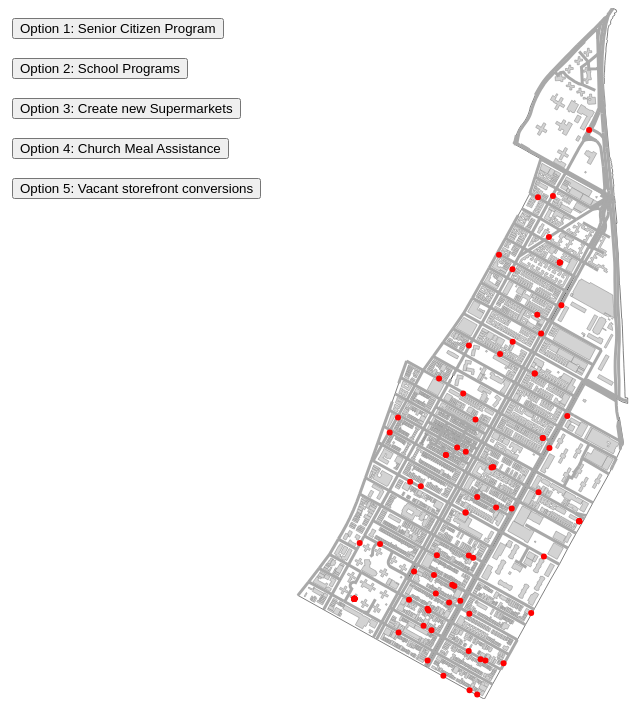
D3 v7 page, settled after 360 driven frames (6 s of simulated time); the page loaded 4 data file(s).


    const svg = d3.select("svg");

    // Append buttons to the SVG
    const buttonGroup = svg.select("#buttonGroup");

    // Append buttons to the buttonGroup
    const button1 = buttonGroup.append("foreignObject")
      .attr("x", 0)
      .attr("y", 0)
      .attr("width", 250)
      .attr("height", 30)
      .html('<button id="option1Button">Option 1: Senior Citizen Program</button>');

    const button2 = buttonGroup.append("foreignObject")
      .attr("x", 0)
      .attr("y", 40)
      .attr("width", 250)
      .attr("height", 30)
      .html('<button id="option2Button">Option 2: School Programs</button>');

    const button3 = buttonGroup.append("foreignObject")
      .attr("x", 0)
      .attr("y", 80)
      .attr("width", 250)
      .attr("height", 30)
      .html('<button id="option3Button">Option 3: Create new Supermarkets</button>');

    const button4 = buttonGroup.append("foreignObject")
      .attr("x", 0)
      .attr("y", 120)
      .attr("width", 250)
      .attr("height", 30)
      .html('<button id="option4Button">Option 4: Church Meal Assistance</button>');

    const button5 = buttonGroup.append("foreignObject")
      .attr("x", 0)
      .attr("y", 160)
      .attr("width", 250)
      .attr("height", 30)
      .html('<button id="option5Button">Option 5: Vacant storefront conversions</button>');

    // Load GeoJSON data
    Promise.all([
      d3.json("chnfinal.geojson"),
      d3.json("cnhfootprints.geojson"),
      d3.json("streets.geojson"),
      d3.json("cnhworship.geojson"),
    ]).then(function(data) {
      const oceanHillTest = data[0];
      const buildingsOceanHill = data[1];
      const streetOceanHill = data[2];
      const churchOceanHill = data[3];

      // Create a projection
      const projection = d3.geoMercator()
        .fitSize([0.9*window.innerWidth, 0.9*window.innerHeight], oceanHillTest);

      // Create a path generator
      const path = d3.geoPath().projection(projection);

      // Function to draw all map layers
      function drawMap() {
        // Draw oceanHillTest without choropleth shading
        svg.selectAll(".oceanHillTest")
          .data(oceanHillTest.features)
          .enter().append("path")
          .attr("class", "oceanHillTest")
          .attr("d", path)
          .attr("fill", "none")
          .attr("stroke", "black")
          .attr("stroke-width", 0.5);

        // Draw buildings
        svg.selectAll(".buildingsOceanHill")
          .data(buildingsOceanHill.features)
          .enter().append("path")
          .attr("class", "buildingsOceanHill")
          .attr("d", path)
          .attr("fill", "lightgray")
          .attr("stroke", "gray")
          .attr("stroke-width", 0.5);

        // Draw streets
        svg.selectAll(".streetOceanHill")
          .data(streetOceanHill.features)
          .enter().append("path")
          .attr("class", "streetOceanHill")
          .attr("d", path)
          .attr("stroke", "darkgray")
          .attr("fill", "none")
          .attr("stroke-width", 3);

        // Draw churches
        svg.selectAll(".churchOceanHill")
          .data(churchOceanHill.features)
          .enter().append("circle")
          .attr("class", "churchOceanHill")
          .attr("cx", function(d) { return projection(d.geometry.coordinates)[0]; })
          .attr("cy", function(d) { return projection(d.geometry.coordinates)[1]; })
          .attr("r", 3) // Adjust the radius as needed
          .attr("fill", "red");
      }

      // Function to calculate total count from the choropleth
      function calculateChoroplethTotal(property, option) {
        const choroplethTotal = oceanHillTest.features.reduce((total, feature) => {
          if (option === 1) {
            return total + feature.properties[property];
          } else if (option === 2 && feature.properties.schoolindex === 1) {
            return total + feature.properties.B14006_001E / 2;
          } else if (option === 3 && feature.properties.supermarketindex === 0) {
            return total + feature.properties.B19058_001E;
          } else if (option === 4) {
            return total + feature.properties.church_count * 100;
          } else if (option === 5) {
            return total + feature.properties.vacant_count * 200;
          } else {
            return total;
          }
        }, 0);
        return choroplethTotal;
      }

      // Function to calculate total count from 'B01001_001E' values
      function calculateTotalPopulation() {
        // Assuming 'B01001_001E' values are available in oceanHillTest features
        const totalPopulation = oceanHillTest.features.reduce((total, feature) => {
          return total + feature.properties.B01001_001E;
        }, 0);
        return totalPopulation;
      }

      // Function to update the total counts display
      function updateTotalCounts(option, choroplethTotal) {
        const totalPopulation = calculateTotalPopulation();
        const totalCountsElement = document.getElementById("totalCounts");
        totalCountsElement.innerHTML = `Total from Option ${option}: ${choroplethTotal}<br>% population benefitting: ${100*choroplethTotal/totalPopulation}`;
      }

      // Draw the map initially
      drawMap();

      // Button click event to trigger the creation of choropleth map for Option 1
      document.getElementById("option1Button").addEventListener("click", function() {
        // Calculate color scale based on the property values
        const colorScale = d3.scaleSequential(d3.interpolateOranges)
          .domain(d3.extent(oceanHillTest.features, d => d.properties.B11007_001E));

        // Remove existing map elements
        svg.selectAll(".oceanHillTest").remove();
        svg.selectAll(".buildingsOceanHill").remove();
        svg.selectAll(".streetOceanHill").remove();
        svg.selectAll(".churchOceanHill").remove();

        // Draw oceanHillTest with choropleth shading for Option 1
        svg.selectAll(".oceanHillTest")
          .data(oceanHillTest.features)
          .enter().append("path")
          .attr("class", "oceanHillTest")
          .attr("d", path)
          .attr("fill", d => colorScale(d.properties.B11007_001E))
          .attr("stroke", "black")
          .attr("stroke-width", 0.5);

        // Redraw other layers
        drawMap();

        // Update total counts display for Option 1
        updateTotalCounts("1", calculateChoroplethTotal("B11007_001E", 1));
      });

      // Button click event to trigger the creation of choropleth map for Option 2
      document.getElementById("option2Button").addEventListener("click", function() {
        // Calculate choropleth values based on "B14006_001E" for geometries with schoolindex of 1
        const choroplethValues = oceanHillTest.features.map(feature => {
          if (feature.properties.schoolindex === 1) {
            return feature.properties.B14006_001E / 2;
          } else {
            return 0; // Set value to 0 for geometries without schoolindex of 1
          }
        });

        // Calculate color scale based on the choropleth values
        const colorScale = d3.scaleSequential(d3.interpolateBlues)
          .domain(d3.extent(choroplethValues));

        // Remove existing map elements
        svg.selectAll(".oceanHillTest").remove();
        svg.selectAll(".buildingsOceanHill").remove();
        svg.selectAll(".streetOceanHill").remove();
        svg.selectAll(".churchOceanHill").remove();

        // Draw oceanHillTest with choropleth shading for Option 2
        svg.selectAll(".oceanHillTest")
          .data(oceanHillTest.features)
          .enter().append("path")
          .attr("class", "oceanHillTest")
          .attr("d", path)
          .attr("fill", (d, i) => {
            if (d.properties.schoolindex === 1) {
              return colorScale(d.properties.B14006_001E/2);
            } else {
              return "gray"; // Set color for geometries without schoolindex of 1
            }
          })
          .attr("stroke", "black")
          .attr("stroke-width", 0.5);

        // Redraw other layers
        drawMap();

        // Update total counts display for Option 2
        updateTotalCounts("2", calculateChoroplethTotal("B14006_001E" / 2, 2));
      });

      // Button click event to trigger the creation of choropleth map for Option 3
      document.getElementById("option3Button").addEventListener("click", function() {
        // Calculate choropleth values based on "B19058_001E" for geometries with supermarketindex of 0
        const choroplethValues = oceanHillTest.features.map(feature => {
          if (feature.properties.supermarketindex === 0) {
            return feature.properties.B19058_001E;
          } else {
            return 0; // Set value to 0 for geometries without supermarketindex of 0
          }
        });

        // Calculate color scale based on the choropleth values
        const colorScale = d3.scaleSequential(d3.interpolateGreens)
          .domain(d3.extent(choroplethValues));

        // Remove existing map elements
        svg.selectAll(".oceanHillTest").remove();
        svg.selectAll(".buildingsOceanHill").remove();
        svg.selectAll(".streetOceanHill").remove();
        svg.selectAll(".churchOceanHill").remove();

        // Draw oceanHillTest with choropleth shading for Option 3
        svg.selectAll(".oceanHillTest")
          .data(oceanHillTest.features)
          .enter().append("path")
          .attr("class", "oceanHillTest")
          .attr("d", path)
          .attr("fill", (d, i) => {
            if (d.properties.supermarketindex === 0) {
              return colorScale(d.properties.B19058_001E);
            } else {
              return "gray"; // Set color for geometries without supermarketindex of 0
            }
          })
          .attr("stroke", "black")
          .attr("stroke-width", 0.5);

        // Redraw other layers
        drawMap();

        // Update total counts display for Option 3
        updateTotalCounts("3", calculateChoroplethTotal("B19058_001E", 3));
      });

      // Button click event to trigger the creation of choropleth map for Option 4
      document.getElementById("option4Button").addEventListener("click", function() {
        // Calculate choropleth values based on "church_count" multiplied by 1000
        const choroplethValues = oceanHillTest.features.map(feature => {
          return feature.properties.church_count * 100;
        });

        // Calculate color scale based on the choropleth values
        const colorScale = d3.scaleSequential(d3.interpolatePurples)
          .domain(d3.extent(choroplethValues));

        // Remove existing map elements
        svg.selectAll(".oceanHillTest").remove();
        svg.selectAll(".buildingsOceanHill").remove();
        svg.selectAll(".streetOceanHill").remove();
        svg.selectAll(".churchOceanHill").remove();

        // Draw oceanHillTest with choropleth shading for Option 4
        svg.selectAll(".oceanHillTest")
          .data(oceanHillTest.features)
          .enter().append("path")
          .attr("class", "oceanHillTest")
          .attr("d", path)
          .attr("fill", (d, i) => colorScale(d.properties.church_count * 100))
          .attr("stroke", "black")
          .attr("stroke-width", 0.5);

        // Redraw other layers
        drawMap();

        // Update total counts display for Option 4
        updateTotalCounts("4", calculateChoroplethTotal("church_count", 4));
      });

      // Button click event to trigger the creation of choropleth map for Option 5
      document.getElementById("option5Button").addEventListener("click", function() {
        // Calculate choropleth values based on "vacant_count" multiplied by 200
        const choroplethValues = oceanHillTest.features.map(feature => {
          return feature.properties.vacant_count * 200;
        });

        // Calculate color scale based on the choropleth values
        const colorScale = d3.scaleSequential(d3.interpolateReds)
          .domain(d3.extent(choroplethValues));

        // Remove existing map elements
        svg.selectAll(".oceanHillTest").remove();
        svg.selectAll(".buildingsOceanHill").remove();
        svg.selectAll(".streetOceanHill").remove();
        svg.selectAll(".churchOceanHill").remove();

        // Draw oceanHillTest with choropleth shading for Option 5
        svg.selectAll(".oceanHillTest")
          .data(oceanHillTest.features)
          .enter().append("path")
          .attr("class", "oceanHillTest")
          .attr("d", path)
          .attr("fill", (d, i) => colorScale(d.properties.vacant_count * 200))
          .attr("stroke", "black")
          .attr("stroke-width", 0.5);

        // Redraw other layers
        drawMap();

        // Update total counts display for Option 5
        updateTotalCounts("5", calculateChoroplethTotal("vacant_count", 5));
      });
    });
  

### data: chnfinal.geojson
{
 "type": "FeatureCollection",
 "crs": {
  "type": "name",
  "properties": {
   "name": "urn:ogc:def:crs:OGC:1.3:CRS84"
  }
 },
 "features": [
  {
   "type": "Feature",
   "properties": {
    "CTLabel": "208",
    "BoroCode": "1",
    "BoroName": "Manhattan",
    "CT2020": "020800",
    "BoroCT2020": "1020800",
    "CDEligibil": null,
    "NTAName": "Harlem (North)",
    "NTA2020": "MN1002",
    "CDTA2020": "MN10",
    "CDTANAME": "MN10 Harlem (CD 10 Equivalent)",
    "GEOID": "36061020800",
    "PUMA": "4110",
    "Shape_Leng": 5175.0,
    "Shape_Area": 1599292.0,
    "NAME": "Census Tract 208, New York County, New Y…",
    "B08014_001E": 2884.0,
    "B19013_001E": 88091.0,
    "B17020_001E": 5429.0,
    "B19058_001E": 2261.0,
    "B01001_001E": 5432.0,
    "B19081_001E": 9612.0,
    "B25064_001E": 1582.0,
    "B14006_001E": 5331.0,
    "B11007_001E": 2261.0,
    "state": "36",
    "county": "061",
    "tract": "020800",
    "region_id": "36061020800",
    "schoolindex": 0,
    "vacant_count": 7,
    "church_count": 9,
    "supermarketindex": 1
   },
   "geometry": {
    "type": "Polygon",
    "coordinates": "[... 1 items]"
   }
  },
  {
   "type": "Feature",
   "properties": {
    "CTLabel": "215",
    "BoroCode": "1",
    "BoroName": "Manhattan",
    "CT2020": "021500",
    "BoroCT2020": "1021500",
    "CDEligibil": null,
    "NTAName": "Harlem (North)",
    "NTA2020": "MN1002",
    "CDTA2020": "MN10",
    "CDTANAME": "MN10 Harlem (CD 10 Equivalent)",
    "GEOID": "36061021500",
    "PUMA": "4110",
    "Shape_Leng": 5034.0,
    "Shape_Area": 750635.0,
    "NAME": "Census Tract 215, New York County, New Y…",
    "B08014_001E": 2204.0,
    "B19013_001E": 51719.0,
    "B17020_001E": 4387.0,
    "B19058_001E": 1701.0,
    "B01001_001E": 4396.0,
    "B19081_001E": 10003.0,
    "B25064_001E": 1338.0,
    "B14006_001E": 4125.0,
    "B11007_001E": 1701.0,
    "state": "36",
    "county": "061",
    "tract": "021500",
    "region_id": "36061021500",
    "schoolindex": 0,
    "vacant_count": 16,
    "church_count": 1,
    "supermarketindex": 1
   },
   "geometry": {
    "type": "Polygon",
    "coordinates": "[... 1 items]"
   }
  },
  {
   "type": "Feature",
   "properties": {
    "CTLabel": "221",
    "BoroCode": "1",
    "BoroName": "Manhattan",
    "CT2020": "022102",
    "BoroCT2020": "1022102",
    "CDEligibil": null,
    "NTAName": "Harlem (North)",
    "NTA2020": "MN1002",
    "CDTA2020": "MN10",
    "CDTANAME": "MN10 Harlem (CD 10 Equivalent)",
    "GEOID": "36061022102",
    "PUMA": "4110",
    "Shape_Leng": 4894.0,
    "Shape_Area": 1065534.0,
    "NAME": "Census Tract 221.02, New York County, Ne…",
    "B08014_001E": 1590.0,
    "B19013_001E": 96154.0,
    "B17020_001E": 2605.0,
    "B19058_001E": 1166.0,
    "B01001_001E": 2605.0,
    "B19081_001E": null,
    "B25064_001E": 1526.0,
    "B14006_001E": 2418.0,
    "B11007_001E": 1166.0,
    "state": "36",
    "county": "061",
    "tract": "022102",
    "region_id": "36061022102",
    "schoolindex": 1,
    "vacant_count": 1,
    "church_count": 2,
    "supermarketindex": 0
   },
   "geometry": {
    "type": "Polygon",
    "coordinates": "[... 1 items]"
   }
  },
  {
   "type": "Feature",
   "properties": {
    "CTLabel": "224",
    "BoroCode": "1",
    "BoroName": "Manhattan",
    "CT2020": "022400",
    "BoroCT2020": "1022400",
    "CDEligibil": null,
    "NTAName": "Harlem (North)",
    "NTA2020": "MN1002",
    "CDTA2020": "MN10",
    "CDTANAME": "MN10 Harlem (CD 10 Equivalent)",
    "GEOID": "36061022400",
    "PUMA": "4110",
    "Shape_Leng": 6182.0,
    "Shape_Area": 2099458.0,
    "NAME": "Census Tract 224, New York County, New Y…",
    "B08014_001E": 2908.0,
    "B19013_001E": 34263.0,
    "B17020_001E": 7542.0,
    "B19058_001E": 2833.0,
    "B01001_001E": 7586.0,
    "B19081_001E": 5238.0,
    "B25064_001E": 951.0,
    "B14006_001E": 7321.0,
    "B11007_001E": 2833.0,
    "state": "36",
    "county": "061",
    "tract": "022400",
    "region_id": "36061022400",
    "schoolindex": 1,
    "vacant_count": 13,
    "church_count": 21,
    "supermarketindex": 1
   },
   "geometry": {
    "type": "Polygon",
    "coordinates": "[... 1 items]"
   }
  },
  {
   "type": "Feature",
   "properties": {
    "CTLabel": "226",
    "BoroCode": "1",
    "BoroName": "Manhattan",
    "CT2020": "022600",
    "BoroCT2020": "1022600",
    "CDEligibil": null,
    "NTAName": "Harlem (North)",
    "NTA2020": "MN1002",
    "CDTA2020": "MN10",
    "CDTANAME": "MN10 Harlem (CD 10 Equivalent)",
    "GEOID": "36061022600",
    "PUMA": "4110",
    "Shape_Leng": 5681.0,
    "Shape_Area": 1642680.0,
    "NAME": "Census Tract 226, New York County, New Y…",
    "B08014_001E": 2187.0,
    "B19013_001E": 51074.0,
    "B17020_001E": 4885.0,
    "B19058_001E": 2024.0,
    "B01001_001E": 4954.0,
    "B19081_001E": 6282.0,
    "B25064_001E": 1133.0,
    "B14006_001E": 4749.0,
    "B11007_001E": 2024.0,
    "state": "36",
    "county": "061",
    "tract": "022600",
    "region_id": "36061022600",
    "schoolindex": 1,
    "vacant_count": 10,
    "church_count": 10,
    "supermarketindex": 1
   },
   "geometry": {
    "type": "Polygon",
    "coordinates": "[... 1 items]"
   }
  },
  {
   "type": "Feature",
   "properties": {
    "CTLabel": "228",
    "BoroCode": "1",
    "BoroName": "Manhattan",
    "CT2020": "022800",
    "BoroCT2020": "1022800",
    "CDEligibil": null,
    "NTAName": "Harlem (North)",
    "NTA2020": "MN1002",
    "CDTA2020": "MN10",
    "CDTANAME": "MN10 Harlem (CD 10 Equivalent)",
    "GEOID": "36061022800",
    "PUMA": "4110",
    "Shape_Leng": 5758.0,
    "Shape_Area": 1944083.0,
    "NAME": "Census Tract 228, New York County, New Y…",
    "B08014_001E": 3107.0,
    "B19013_001E": 70650.0,
    "B17020_001E": 6147.0,
    "B19058_001E": 2649.0,
    "B01001_001E": 6162.0,
    "B19081_001E": 9978.0,
    "B25064_001E": 1210.0,
    "B14006_001E": 5956.0,
    "B11007_001E": 2649.0,
    "state": "36",
    "county": "061",
    "tract": "022800",
    "region_id": "36061022800",
    "schoolindex": 1,
    "vacant_count": 19,
    "church_count": 10,
    "supermarketindex": 0
   },
   "geometry": {
… [head cut at 6 KiB]
### data: streets.geojson
{
 "type": "FeatureCollection",
 "name": "streets",
 "crs": {
  "type": "name",
  "properties": {
   "name": "urn:ogc:def:crs:OGC:1.3:CRS84"
  }
 },
 "features": [
  {
   "type": "Feature",
   "properties": {
    "rw_type": "1",
    "l_low_hn": "0",
    "pre_direct": null,
    "st_width": "30.0",
    "r_zip": "10037",
    "r_low_hn": "444",
    "bike_lane": null,
    "post_type": "AVE",
    "r_blkfc_id": "1322602851",
    "bike_trafd": null,
    "frm_lvl_co": "13",
    "post_modif": null,
    "pre_type": null,
    "full_stree": "LENOX AVE",
    "l_blkfc_id": "1322607498",
    "shape_leng": "255.1",
    "to_lvl_co": "13",
    "modified": "2020-08-28T00:00:00",
    "status": "2",
    "post_direc": null,
    "r_high_hn": "460",
    "l_zip": "10037",
    "segment_ty": "R",
    "snow_pri": "C",
    "borocode": "1",
    "trafdir": "FT",
    "pre_modifi": null,
    "st_label": "LENOX AVE",
    "physicalid": "19338",
    "st_name": "LENOX",
    "created": "2007-11-29T00:00:00",
    "l_high_hn": "0"
   },
   "geometry": {
    "type": "MultiLineString",
    "coordinates": "[... 1 items]"
   }
  },
  {
   "type": "Feature",
   "properties": {
    "rw_type": "1",
    "l_low_hn": "0",
    "pre_direct": null,
    "st_width": "30.0",
    "r_zip": "10037",
    "r_low_hn": "420",
    "bike_lane": null,
    "post_type": "AVE",
    "r_blkfc_id": "1322606165",
    "bike_trafd": null,
    "frm_lvl_co": "13",
    "post_modif": null,
    "pre_type": null,
    "full_stree": "LENOX AVE",
    "l_blkfc_id": "1322607296",
    "shape_leng": "265",
    "to_lvl_co": "13",
    "modified": "2020-08-28T00:00:00",
    "status": "2",
    "post_direc": null,
    "r_high_hn": "442",
    "l_zip": "10037",
    "segment_ty": "R",
    "snow_pri": "C",
    "borocode": "1",
    "trafdir": "FT",
    "pre_modifi": null,
    "st_label": "LENOX AVE",
    "physicalid": "19339",
    "st_name": "LENOX",
    "created": "2007-11-29T00:00:00",
    "l_high_hn": "0"
   },
   "geometry": {
    "type": "MultiLineString",
    "coordinates": "[... 1 items]"
   }
  },
  {
   "type": "Feature",
   "properties": {
    "rw_type": "1",
    "l_low_hn": "0",
    "pre_direct": null,
    "st_width": "30.0",
    "r_zip": "10037",
    "r_low_hn": "404",
    "bike_lane": null,
    "post_type": "AVE",
    "r_blkfc_id": "1322607281",
    "bike_trafd": null,
    "frm_lvl_co": "13",
    "post_modif": null,
    "pre_type": null,
    "full_stree": "LENOX AVE",
    "l_blkfc_id": "1322607944",
    "shape_leng": "260.1",
    "to_lvl_co": "13",
    "modified": "2020-08-28T00:00:00",
    "status": "2",
    "post_direc": null,
    "r_high_hn": "418",
    "l_zip": "10037",
    "segment_ty": "R",
    "snow_pri": "C",
    "borocode": "1",
    "trafdir": "FT",
    "pre_modifi": null,
    "st_label": "LENOX AVE",
    "physicalid": "19340",
    "st_name": "LENOX",
    "created": "2007-11-29T00:00:00",
    "l_high_hn": "0"
   },
   "geometry": {
    "type": "MultiLineString",
    "coordinates": "[... 1 items]"
   }
  },
  {
   "type": "Feature",
   "properties": {
    "rw_type": "1",
    "l_low_hn": "0",
    "pre_direct": null,
    "st_width": "30.0",
    "r_zip": "10027",
    "r_low_hn": "358",
    "bike_lane": null,
    "post_type": "AVE",
    "r_blkfc_id": "1322603887",
    "bike_trafd": null,
    "frm_lvl_co": "13",
    "post_modif": null,
    "pre_type": null,
    "full_stree": "LENOX AVE",
    "l_blkfc_id": "1322607942",
    "shape_leng": "260.5",
    "to_lvl_co": "13",
    "modified": "2020-08-28T00:00:00",
    "status": "2",
    "post_direc": null,
    "r_high_hn": "378",
    "l_zip": "10027",
    "segment_ty": "R",
    "snow_pri": "C",
    "borocode": "1",
    "trafdir": "FT",
    "pre_modifi": null,
    "st_label": "LENOX AVE",
    "physicalid": "19342",
    "st_name": "LENOX",
    "created": "2007-11-29T00:00:00",
    "l_high_hn": "0"
   },
   "geometry": {
    "type": "MultiLineString",
    "coordinates": "[... 1 items]"
   }
  },
  {
   "type": "Feature",
   "properties": {
    "rw_type": "1",
    "l_low_hn": "0",
    "pre_direct": null,
    "st_width": "30.0",
    "r_zip": "10027",
    "r_low_hn": "340",
    "bike_lane": null,
    "post_type": "AVE",
    "r_blkfc_id": "1322607430",
    "bike_trafd": null,
    "frm_lvl_co": "13",
    "post_modif": null,
    "pre_type": null,
    "full_stree": "LENOX AVE",
    "l_blkfc_id": "1322605973",
    "shape_leng": "259.5",
    "to_lvl_co": "13",
    "modified": "2020-08-28T00:00:00",
    "status": "2",
    "post_direc": null,
    "r_high_hn": "356",
    "l_zip": "10027",
    "segment_ty": "R",
    "snow_pri": "C",
    "borocode": "1",
    "trafdir": "FT",
    "pre_modifi": null,
    "st_label": "LENOX AVE",
    "physicalid": "19343",
    "st_name": "LENOX",
    "created": "2007-11-29T00:00:00",
    "l_high_hn": "0"
   },
   "geometry": {
    "type": "MultiLineString",
    "coordinates": "[... 1 items]"
   }
  },
  {
   "type": "Feature",
   "properties": {
    "rw_type": "1",
    "l_low_hn": "0",
    "pre_direct": null,
    "st_width": "30.0",
    "r_zip": "10027",
    "r_low_hn": "318",
    "bike_lane": null,
    "post_type": "AVE",
    "r_blkfc_id": "1322601153",
    "bike_trafd": null,
    "frm_lvl_co": "13",
    "post_modif": null,
    "pre_type": null,
    "full_stree": "LENOX AVE",
    "l_blkfc_id": "1322605945",
    "shape_leng": "260",
    "to_lvl_co": "13",
    "modified": "2020-08-28T00:00:00",
    "status": "2",
    "post_direc": null,
    "r_high_hn": "338",
    "l_zip": "10027",
    "segment_ty": "R",
    "snow_pri": "C",
    "borocode": "1",
    "trafdir": "FT",
    "pre_modifi": null,
    "st_label": "LENOX AVE",
    "physicalid": "19344",
    "st_name": "LENOX",
    "created": "2007-11-29T00:00:00",
    "l_high_hn": "0"
   },
   "geometry": {
    "type": "MultiLineString",
    "coordinates": "[... 1 items]"
   }
  },
  {
   "type": "Feature",
   "properties": {
    "rw_type": "1",
    "l_low_hn": "419",
    "pre_direct": null,
    "st_width": "30.0",
    "r_zip": "10037",
    "r_low_hn": "0",
    "bike_lane": null,
    "post_type": "AVE",
    "r_blkfc_id": "1322603125",
    "bike_trafd": null,
    "frm_lvl_co": "13",
    "post_modif": null,
… [head cut at 6 KiB]
### data: cnhworship.geojson
{
 "type": "FeatureCollection",
 "name": "cnhworship",
 "crs": {
  "type": "name",
  "properties": {
   "name": "urn:ogc:def:crs:OGC:1.3:CRS84"
  }
 },
 "features": [
  {
   "type": "Feature",
   "properties": {
    "OBJECTID": 3887,
    "EIN": 61013595,
    "NAME": "NEW HOPE COMMUNITY CHURCH INC",
    "STREET": "63 W 126TH ST",
    "CITY": "NEW YORK",
    "STATE": "NY",
    "ZIP": 10027,
    "AFFILIATION": 3,
    "RULING": 200605,
    "FOUNDATION": 10,
    "ACTIVITY": 0,
    "ORGANIZATION": 1,
    "TAX_PERIOD": 0,
    "ACCT_PD": 12,
    "NTEE_CD": "X20",
    "SORT_NAME": "NOT AVAILABLE",
    "LOC_NAME": "POINTADDRESS",
    "GEOCODED_STATUS": "M",
    "SCORE": 100.0,
    "MATCH_TYPE": "A",
    "MATCH_ADDR": "63 W 126TH ST, NEW YORK, NEW YORK, 10027",
    "ADDR_TYPE": "POINTADDRESS",
    "ADDNUM": "63",
    "SIDE": "R",
    "STPREDIR": "W",
    "STPRETYPE": "NOT AVAILABLE",
    "STNAME": "126TH",
    "STTYPE": "ST",
    "STDIR": "NOT AVAILABLE",
    "STADDR": "63 W 126TH ST",
    "CITY_2": "NEW YORK",
    "SUBREGION": "NEW YORK",
    "REGION": "NEW YORK",
    "REGIONABBR": "NY",
    "POSTAL": "10027",
    "COUNTRY": "USA",
    "LANGCODE": "ENG",
    "DISTANCE": false,
    "X": -73.94,
    "Y": 40.81,
    "...": "15 more keys"
   },
   "geometry": {
    "type": "Point",
    "coordinates": "[... 2 items]"
   }
  },
  {
   "type": "Feature",
   "properties": {
    "OBJECTID": 4965,
    "EIN": 110516300,
    "NAME": "HAITIAN EVANGELICAL MISSIONARY GROUP",
    "STREET": "107 W 128TH ST",
    "CITY": "NEW YORK",
    "STATE": "NY",
    "ZIP": 10027,
    "AFFILIATION": 3,
    "RULING": 200503,
    "FOUNDATION": 10,
    "ACTIVITY": 0,
    "ORGANIZATION": 1,
    "TAX_PERIOD": 201712,
    "ACCT_PD": 12,
    "NTEE_CD": "X20",
    "SORT_NAME": "NOT AVAILABLE",
    "LOC_NAME": "POINTADDRESS",
    "GEOCODED_STATUS": "M",
    "SCORE": 100.0,
    "MATCH_TYPE": "A",
    "MATCH_ADDR": "107 W 128TH ST, NEW YORK, NEW YORK, 1002…",
    "ADDR_TYPE": "POINTADDRESS",
    "ADDNUM": "107",
    "SIDE": "R",
    "STPREDIR": "W",
    "STPRETYPE": "NOT AVAILABLE",
    "STNAME": "128TH",
    "STTYPE": "ST",
    "STDIR": "NOT AVAILABLE",
    "STADDR": "107 W 128TH ST",
    "CITY_2": "NEW YORK",
    "SUBREGION": "NEW YORK",
    "REGION": "NEW YORK",
    "REGIONABBR": "NY",
    "POSTAL": "10027",
    "COUNTRY": "USA",
    "LANGCODE": "ENG",
    "DISTANCE": false,
    "X": -73.94,
    "Y": 40.81,
    "...": "15 more keys"
   },
   "geometry": {
    "type": "Point",
    "coordinates": "[... 2 items]"
   }
  },
  {
   "type": "Feature",
   "properties": {
    "OBJECTID": 10394,
    "EIN": 132911379,
    "NAME": "SHILOH CHURCH OF CHRIST DISCIPLES OF CHR…",
    "STREET": "57 W 128TH ST",
    "CITY": "NEW YORK",
    "STATE": "NY",
    "ZIP": 10027,
    "AFFILIATION": 3,
    "RULING": 196604,
    "FOUNDATION": 10,
    "ACTIVITY": 0,
    "ORGANIZATION": 1,
    "TAX_PERIOD": 0,
    "ACCT_PD": 12,
    "NTEE_CD": "NOT AVAILABLE",
    "SORT_NAME": "NOT AVAILABLE",
    "LOC_NAME": "STREETADDRESS",
    "GEOCODED_STATUS": "M",
    "SCORE": 100.0,
    "MATCH_TYPE": "A",
    "MATCH_ADDR": "57 W 128TH ST, NEW YORK, NEW YORK, 10027",
    "ADDR_TYPE": "STREETADDRESS",
    "ADDNUM": "57",
    "SIDE": "R",
    "STPREDIR": "W",
    "STPRETYPE": "NOT AVAILABLE",
    "STNAME": "128TH",
    "STTYPE": "ST",
    "STDIR": "NOT AVAILABLE",
    "STADDR": "57 W 128TH ST",
    "CITY_2": "NEW YORK",
    "SUBREGION": "NEW YORK",
    "REGION": "NEW YORK",
    "REGIONABBR": "NY",
    "POSTAL": "10027",
    "COUNTRY": "USA",
    "LANGCODE": "ENG",
    "DISTANCE": false,
    "X": -73.94,
    "Y": 40.81,
    "...": "15 more keys"
   },
   "geometry": {
    "type": "Point",
    "coordinates": "[... 2 items]"
   }
  },
  {
   "type": "Feature",
   "properties": {
    "OBJECTID": 10414,
    "EIN": 132942299,
    "NAME": "CHRIST TEMPLE HOUSE OF PRAYER DELIVERANC…",
    "STREET": "405 LENOX AVENUE",
    "CITY": "NEW YORK",
    "STATE": "NY",
    "ZIP": 10037,
    "AFFILIATION": 3,
    "RULING": 200005,
    "FOUNDATION": 10,
    "ACTIVITY": 0,
    "ORGANIZATION": 1,
    "TAX_PERIOD": 0,
    "ACCT_PD": 12,
    "NTEE_CD": "T21",
    "SORT_NAME": "NOT AVAILABLE",
    "LOC_NAME": "POINTADDRESS",
    "GEOCODED_STATUS": "M",
    "SCORE": 100.0,
    "MATCH_TYPE": "A",
    "MATCH_ADDR": "405 LENOX AVE, NEW YORK, NEW YORK, 10037",
    "ADDR_TYPE": "POINTADDRESS",
    "ADDNUM": "405",
    "SIDE": "L",
    "STPREDIR": "NOT AVAILABLE",
    "STPRETYPE": "NOT AVAILABLE",
    "STNAME": "LENOX",
    "STTYPE": "AVE",
    "STDIR": "NOT AVAILABLE",
    "STADDR": "405 LENOX AVE",
    "CITY_2": "NEW YORK",
    "SUBREGION": "NEW YORK",
    "REGION": "NEW YORK",
    "REGIONABBR": "NY",
    "POSTAL": "10037",
    "COUNTRY": "USA",
    "LANGCODE": "ENG",
    "DISTANCE": false,
    "X": -73.94,
    "Y": 40.81,
    "...": "15 more keys"
   },
   "geometry": {
    "type": "Point",
    "coordinates": "[... 2 items]"
   }
  },
  {
   "type": "Feature",
   "properties": {
    "OBJECTID": 10490,
    "EIN": 133027676,
    "NAME": "GOOD SHEPHERD METHODIST CHURCH INC",
    "STREET": "2084 5TH AVE",
    "CITY": "NEW YORK",
    "STATE": "NY",
    "ZIP": 10035,
    "AFFILIATION": 3,
    "RULING": 198201,
    "FOUNDATION": 10,
    "ACTIVITY": 1000000,
    "ORGANIZATION": 5,
    "TAX_PERIOD": 0,
    "ACCT_PD": 12,
    "NTEE_CD": "NOT AVAILABLE",
    "SORT_NAME": "NOT AVAILABLE",
    "LOC_NAME": "POINTADDRESS",
    "GEOCODED_STATUS": "M",
    "SCORE": 100.0,
    "MATCH_TYPE": "A",
    "MATCH_ADDR": "2084 5TH AVE, NEW YORK, NEW YORK, 10035",
    "ADDR_TYPE": "POINTADDRESS",
    "ADDNUM": "2084",
    "SIDE": "L",
    "STPREDIR": "NOT AVAILABLE",
    "STPRETYPE": "NOT AVAILABLE",
    "STNAME": "5TH",
    "STTYPE": "AVE",
    "STDIR": "NOT AVAILABLE",
    "STADDR": "2084 5TH AVE",
    "CITY_2": "NEW YORK",
    "SUBREGION": "NEW YORK",
    "REGION": "NEW YORK",
    "REGIONABBR": "NY",
    "POSTAL": "10035",
    "COUNTRY": "USA",
    "LANGCODE": "ENG",
    "DISTANCE": false,
    "X": -73.94,
    "Y": 40.81,
    "...": "15 more keys"
   },
   "geometry": {
    "type": "Point",
    "coordinates": "[... 2 items]"
   }
  },
  {
   "type": "Feature",
… [head cut at 6 KiB]
### data: cnhfootprints.geojson
{
 "type": "FeatureCollection",
 "name": "cnhfootprints",
 "crs": {
  "type": "name",
  "properties": {
   "name": "urn:ogc:def:crs:OGC:1.3:CRS84"
  }
 },
 "features": [
  {
   "type": "Feature",
   "properties": {
    "name": null,
    "base_bbl": "1017280116",
    "shape_area": "0.0",
    "heightroof": "54.9",
    "mpluto_bbl": "1017280116",
    "cnstrct_yr": "1880",
    "globalid": "{2C248A0B-FA5E-4575-A924-6A51F68CFED4}",
    "lststatype": "Constructed",
    "feat_code": "2100",
    "groundelev": "25",
    "geomsource": "Photogramm",
    "bin": "1053817",
    "lstmoddate": "2017-08-22T00:00:00",
    "doitt_id": "51138",
    "shape_len": "0.0"
   },
   "geometry": {
    "type": "MultiPolygon",
    "coordinates": "[... 1 items]"
   }
  },
  {
   "type": "Feature",
   "properties": {
    "name": null,
    "base_bbl": "1017240060",
    "shape_area": "0.0",
    "heightroof": "78.24",
    "mpluto_bbl": "1017240060",
    "cnstrct_yr": "1909",
    "globalid": "{A05DD410-9848-4100-B045-72F024EA0AC2}",
    "lststatype": "Constructed",
    "feat_code": "2100",
    "groundelev": "24",
    "geomsource": "Photogramm",
    "bin": "1053583",
    "lstmoddate": "2017-08-22T00:00:00",
    "doitt_id": "324279",
    "shape_len": "0.0"
   },
   "geometry": {
    "type": "MultiPolygon",
    "coordinates": "[... 1 items]"
   }
  },
  {
   "type": "Feature",
   "properties": {
    "name": null,
    "base_bbl": "1017260053",
    "shape_area": "0.0",
    "heightroof": "40.76",
    "mpluto_bbl": "1017260053",
    "cnstrct_yr": "1909",
    "globalid": "{8D54A684-E33B-47DA-8416-4E88A5B555FF}",
    "lststatype": "Constructed",
    "feat_code": "2100",
    "groundelev": "25",
    "geomsource": "Photogramm",
    "bin": "1053704",
    "lstmoddate": "2017-08-22T00:00:00",
    "doitt_id": "786561",
    "shape_len": "0.0"
   },
   "geometry": {
    "type": "MultiPolygon",
    "coordinates": "[... 1 items]"
   }
  },
  {
   "type": "Feature",
   "properties": {
    "name": null,
    "base_bbl": "1017240010",
    "shape_area": "0.0",
    "heightroof": "43.27",
    "mpluto_bbl": "1017240010",
    "cnstrct_yr": "1909",
    "globalid": "{C180A057-7369-4563-B4B6-A01AC05D88FE}",
    "lststatype": "Constructed",
    "feat_code": "2100",
    "groundelev": "26",
    "geomsource": "Photogramm",
    "bin": "1053545",
    "lstmoddate": "2017-08-22T00:00:00",
    "doitt_id": "222540",
    "shape_len": "0.0"
   },
   "geometry": {
    "type": "MultiPolygon",
    "coordinates": "[... 1 items]"
   }
  },
  {
   "type": "Feature",
   "properties": {
    "name": null,
    "base_bbl": "1017260054",
    "shape_area": "0.0",
    "heightroof": "40.39",
    "mpluto_bbl": "1017260054",
    "cnstrct_yr": "1920",
    "globalid": "{2BF315F4-8CBD-4C3C-ACF9-1F7CE658650A}",
    "lststatype": "Constructed",
    "feat_code": "2100",
    "groundelev": "24",
    "geomsource": "Photogramm",
    "bin": "1053705",
    "lstmoddate": "2017-08-22T00:00:00",
    "doitt_id": "56373",
    "shape_len": "0.0"
   },
   "geometry": {
    "type": "MultiPolygon",
    "coordinates": "[... 1 items]"
   }
  },
  {
   "type": "Feature",
   "properties": {
    "name": null,
    "base_bbl": "1017240041",
    "shape_area": "0.0",
    "heightroof": "45.6",
    "mpluto_bbl": "1017240041",
    "cnstrct_yr": "1900",
    "globalid": "{335C6350-880E-400C-97DC-CB0EC019EB16}",
    "lststatype": "Constructed",
    "feat_code": "2100",
    "groundelev": "22",
    "geomsource": "Photogramm",
    "bin": "1053570",
    "lstmoddate": "2017-08-22T00:00:00",
    "doitt_id": "616064",
    "shape_len": "0.0"
   },
   "geometry": {
    "type": "MultiPolygon",
    "coordinates": "[... 1 items]"
   }
  },
  {
   "type": "Feature",
   "properties": {
    "name": null,
    "base_bbl": "1017240164",
    "shape_area": "0.0",
    "heightroof": "42.55",
    "mpluto_bbl": "1017240164",
    "cnstrct_yr": "1880",
    "globalid": "{BED8FD53-4361-474B-9F6D-9382F0AEA640}",
    "lststatype": "Constructed",
    "feat_code": "2100",
    "groundelev": "24",
    "geomsource": "Photogramm",
    "bin": "1053608",
    "lstmoddate": "2017-08-22T00:00:00",
    "doitt_id": "300977",
    "shape_len": "0.0"
   },
   "geometry": {
    "type": "MultiPolygon",
    "coordinates": "[... 1 items]"
   }
  },
  {
   "type": "Feature",
   "properties": {
    "name": null,
    "base_bbl": "1017290046",
    "shape_area": "0.0",
    "heightroof": "59.48",
    "mpluto_bbl": "1017290046",
    "cnstrct_yr": "1900",
    "globalid": "{073E7E3D-978C-4258-8871-9EBA986A8051}",
    "lststatype": "Constructed",
    "feat_code": "2100",
    "groundelev": "20",
    "geomsource": "Photogramm",
    "bin": "1053858",
    "lstmoddate": "2017-08-22T00:00:00",
    "doitt_id": "767874",
    "shape_len": "0.0"
   },
   "geometry": {
    "type": "MultiPolygon",
    "coordinates": "[... 1 items]"
   }
  },
  "... 2,596 more items"
 ]
}